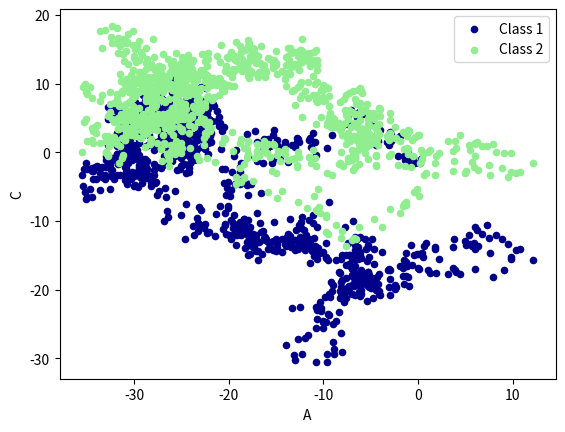

Reproduce this figure in Python.
import pandas as pd
import numpy as np
import matplotlib.pyplot as plt

# plot data

# Series
data = pd.Series(np.random.randn(1000), index=np.arange(1000))
#data = data.cumsum()
##data.plot()

# DataFrame
data = pd.DataFrame(np.random.randn(1000, 4), index=np.arange(1000), columns=list("ABCD"))
data = data.cumsum()
# plot methods:
# 'bar', 'hist', 'box', 'kde', 'area', scatter', hexbin', 'pie'
ax = data.plot.scatter(x='A', y='B', color='DarkBlue', label="Class 1")
data.plot.scatter(x='A', y='C', color='LightGreen', label='Class 2', ax=ax)

plt.show()